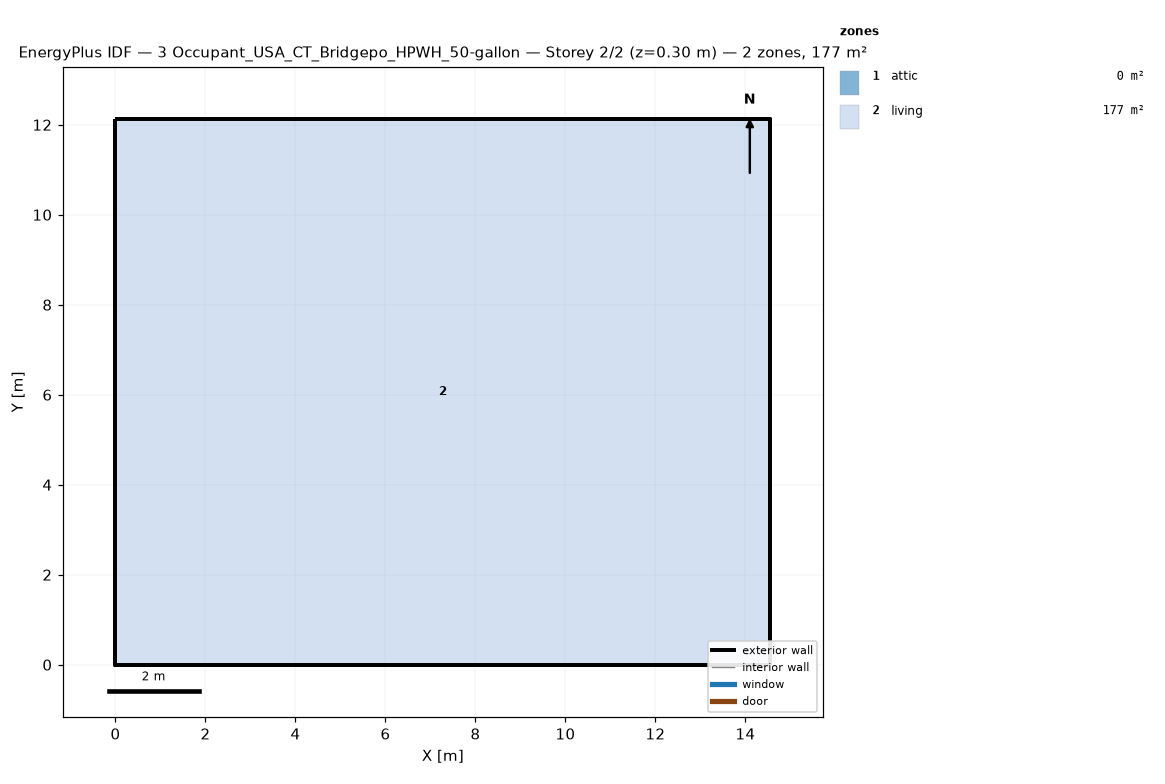
=== STOREY PLAN SPEC (per zone: floor XY polygon, exterior-wall plan segments, windows/doors) ===
zone 1: attic  (0.0 m²)
  exterior wall: (14.55, 0.00) – (14.55, 12.13) – (14.55, 6.06)  [18.2 m]
  exterior wall: (0.00, 12.13) – (0.00, 0.00) – (0.00, 6.06)  [18.2 m]
zone 2: living  (176.5 m²)
  floor: (0.00, 0.00) (0.00, 12.13) (14.55, 12.13) (14.55, 0.00)
  exterior wall: (0.00, 0.00) – (14.55, 0.00)  [14.6 m]
  exterior wall: (14.55, 0.00) – (14.55, 12.13)  [12.1 m]
  exterior wall: (14.55, 12.13) – (0.00, 12.13)  [14.6 m]
  exterior wall: (0.00, 12.13) – (0.00, 0.00)  [12.1 m]

=== DERIVED (storey summary) ===
Building: 3 Occupant_USA_CT_Bridgepo_HPWH_50-gallon
Storey: 2 of 2  (floor level z = 0.30 m)
Storey gross floor area: 176.5 m²
Zones on this storey: 2
  - attic: floor 0.0 m²; exterior wall 36.4 m (24.5 m²); WWR 0.0%
  - living: floor 176.5 m²; exterior wall 53.4 m (146.4 m²); WWR 0.0%
Zone adjacency: (none detected)